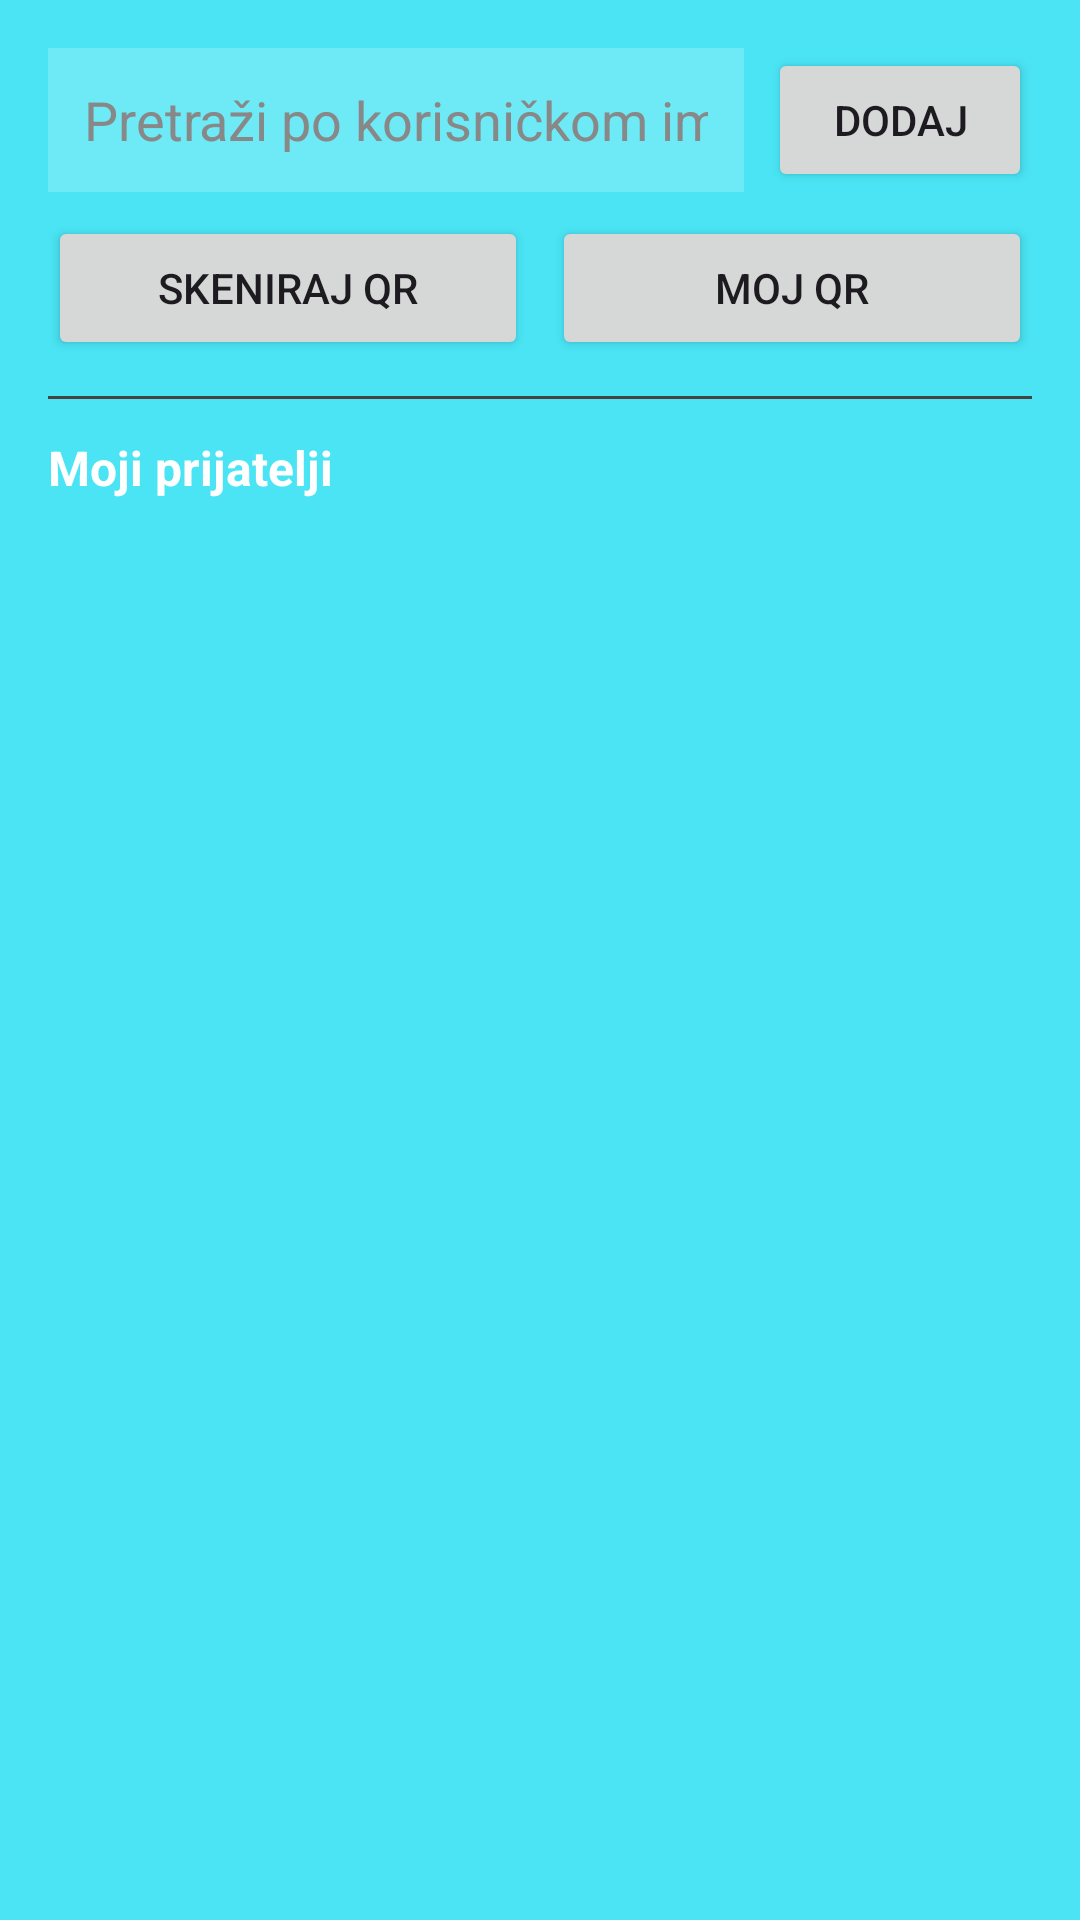

Here is an Android app screen rendered from its layout file. Give the layout XML and the strings, colors and styles it references.
<!-- AndroidManifest.xml: application theme Theme.Slagalica -->
<!-- res/layout/fragment_friends.xml -->
<?xml version="1.0" encoding="utf-8"?>
<LinearLayout xmlns:android="http://schemas.android.com/apk/res/android"
    android:layout_width="match_parent"
    android:layout_height="match_parent"
    android:orientation="vertical"
    android:background="@color/AuthBackground"
    android:padding="16dp">

    <LinearLayout
        android:layout_width="match_parent"
        android:layout_height="wrap_content"
        android:orientation="horizontal"
        android:gravity="center_vertical">

        <EditText
            android:id="@+id/etSearchUsername"
            android:layout_width="0dp"
            android:layout_height="48dp"
            android:layout_weight="1"
            android:hint="Pretraži po korisničkom imenu"
            android:textColor="@color/white"
            android:textColorHint="#888888"
            android:background="#33FFFFFF"
            android:paddingHorizontal="12dp"
            android:inputType="text"
            android:imeOptions="actionSearch"/>

        <Button
            android:id="@+id/btnSearchUser"
            android:layout_width="wrap_content"
            android:layout_height="wrap_content"
            android:text="Dodaj"
            android:layout_marginStart="8dp"/>
    </LinearLayout>

    <LinearLayout
        android:layout_width="match_parent"
        android:layout_height="wrap_content"
        android:orientation="horizontal"
        android:gravity="center"
        android:layout_marginTop="8dp">

        <Button
            android:id="@+id/btnScanQr"
            android:layout_width="0dp"
            android:layout_height="wrap_content"
            android:layout_weight="1"
            android:text="Skeniraj QR"
            android:layout_marginEnd="4dp"/>

        <Button
            android:id="@+id/btnMyQr"
            android:layout_width="0dp"
            android:layout_height="wrap_content"
            android:layout_weight="1"
            android:text="Moj QR"
            android:layout_marginStart="4dp"/>
    </LinearLayout>

    <View
        android:layout_width="match_parent"
        android:layout_height="1dp"
        android:background="#444444"
        android:layout_marginVertical="12dp"/>

    <TextView
        android:layout_width="wrap_content"
        android:layout_height="wrap_content"
        android:text="Moji prijatelji"
        android:textColor="@color/white"
        android:textSize="16sp"
        android:textStyle="bold"
        android:layout_marginBottom="8dp"/>

    <androidx.recyclerview.widget.RecyclerView
        android:id="@+id/rvFriends"
        android:layout_width="match_parent"
        android:layout_height="0dp"
        android:layout_weight="1"/>

</LinearLayout>
<!-- resources referenced by this layout -->
<resources>
  <color name="AuthBackground">#4AE4F4</color>
  <color name="white">#FFFFFFFF</color>
  <style name="Theme.Slagalica" parent="Base.Theme.Slagalica" />
  <style name="Base.Theme.Slagalica" parent="Theme.Material3.DayNight.NoActionBar">
          <item name="android:statusBarColor">#E0E0E0</item>
  
          <item name="android:windowLightStatusBar">true</item>
      </style>
</resources>
